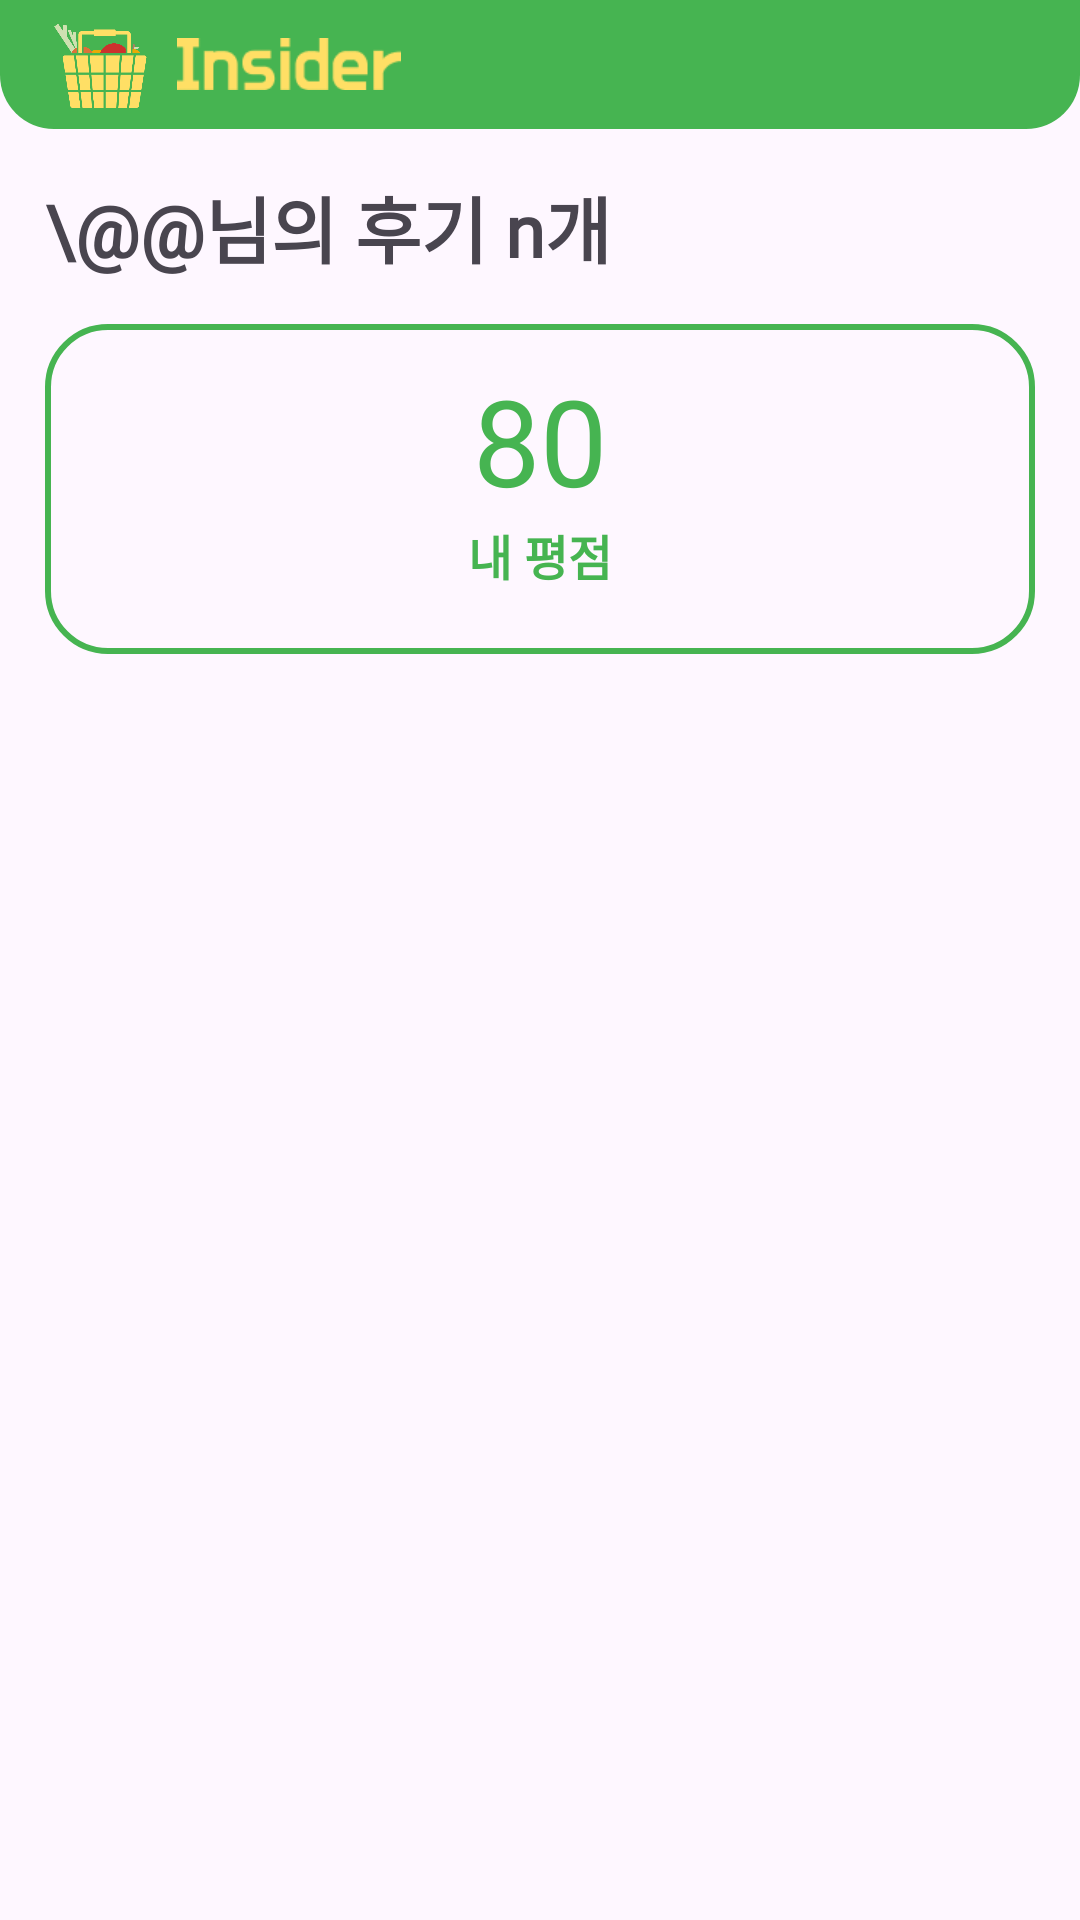

Here is an Android app screen rendered from its layout file. Give the layout XML and the strings, colors and styles it references.
<!-- AndroidManifest.xml: application theme Theme.INSIDER -->
<!-- res/layout/fragment_review_list.xml -->
<?xml version="1.0" encoding="utf-8"?>
<layout xmlns:android="http://schemas.android.com/apk/res/android"
    xmlns:app="http://schemas.android.com/apk/res-auto"
    xmlns:tools="http://schemas.android.com/tools">

    <data>

    </data>

    <FrameLayout
        android:layout_width="match_parent"
        android:layout_height="match_parent"
        tools:context=".fragments.ReviewListFragment">

        <androidx.constraintlayout.widget.ConstraintLayout
            android:layout_width="match_parent"
            android:layout_height="match_parent">

            <LinearLayout
                android:id="@+id/toolbarLayout"
                android:layout_width="0dp"
                android:layout_height="43dp"
                android:background="@drawable/bottom_round_rectangle"
                android:orientation="horizontal"
                app:layout_constraintEnd_toEndOf="parent"
                app:layout_constraintStart_toStartOf="parent"
                app:layout_constraintTop_toTopOf="parent">

                <ImageView
                    android:id="@+id/logo"
                    android:layout_width="31dp"
                    android:layout_height="28dp"
                    android:layout_marginStart="18dp"
                    android:layout_marginTop="8dp"
                    android:layout_marginBottom="8dp"
                    app:srcCompat="@drawable/loading_logo" />

                <ImageView
                    android:layout_width="74.8dp"
                    android:layout_height="18dp"
                    android:layout_gravity="center_vertical"
                    android:layout_marginStart="10dp"
                    android:layout_marginTop="12dp"
                    android:layout_marginBottom="12dp"
                    android:src="@drawable/app_name_english_yellow" />


            </LinearLayout>

            <TextView
                android:id="@+id/myReviewTextView"
                android:layout_width="wrap_content"
                android:layout_height="wrap_content"
                android:layout_marginStart="15dp"
                android:layout_marginTop="15dp"
                android:fontFamily="@font/roboto"
                android:text="\@@님의 후기 n개"
                android:textSize="24sp"
                android:textStyle="bold"
                app:layout_constraintStart_toStartOf="parent"
                app:layout_constraintTop_toBottomOf="@id/toolbarLayout" />
            <View
                android:id="@+id/myScore"
                android:layout_width="0dp"
                android:layout_height="110dp"
                android:layout_marginTop="15dp"
                android:layout_marginStart="15dp"
                android:layout_marginEnd="15dp"
                android:background="@drawable/round_rectangle_maincolor"
                app:layout_constraintEnd_toEndOf="parent"
                app:layout_constraintStart_toStartOf="parent"
                app:layout_constraintTop_toBottomOf="@id/myReviewTextView"/>
            <TextView
                android:id="@+id/myScoreTextView"
                android:layout_width="wrap_content"
                android:layout_height="wrap_content"
                android:text="80"
                android:textColor="@color/main"
                android:textSize="40sp"
                android:layout_marginTop="12dp"
                app:layout_constraintEnd_toEndOf="@id/myScore"
                app:layout_constraintStart_toStartOf="@id/myScore"
                app:layout_constraintTop_toTopOf="@id/myScore" />

            <TextView
                android:layout_width="wrap_content"
                android:layout_height="wrap_content"
                android:text="@string/myScore"
                android:textStyle="bold"
                android:textColor="@color/main"
                android:textSize="16sp"
                app:layout_constraintEnd_toEndOf="@id/myScore"
                app:layout_constraintStart_toStartOf="@id/myScore"
                app:layout_constraintTop_toBottomOf="@id/myScoreTextView" />

            <androidx.core.widget.NestedScrollView
                android:layout_width="0dp"
                android:layout_height="0dp"
                app:layout_constraintBottom_toBottomOf="parent"
                app:layout_constraintEnd_toEndOf="parent"
                app:layout_constraintStart_toStartOf="parent"
                app:layout_constraintTop_toBottomOf="@id/myScore">


                <androidx.constraintlayout.widget.ConstraintLayout
                    android:layout_width="match_parent"
                    android:layout_height="match_parent">


                    <androidx.recyclerview.widget.RecyclerView
                        android:id="@+id/myReviewListRV"
                        android:layout_width="0dp"
                        android:layout_height="match_parent"
                        app:layout_constraintTop_toTopOf="parent"
                        app:layout_constraintStart_toStartOf="parent"
                        app:layout_constraintEnd_toEndOf="parent"
                        android:layout_marginTop="20dp"
                        tools:listitem="@layout/review_list_item"
                        tools:itemCount="10"/>

                </androidx.constraintlayout.widget.ConstraintLayout>


            </androidx.core.widget.NestedScrollView>


        </androidx.constraintlayout.widget.ConstraintLayout>


    </FrameLayout>
</layout>
<!-- res/layout/review_list_item.xml (included above) -->
<?xml version="1.0" encoding="utf-8"?>
<layout xmlns:android="http://schemas.android.com/apk/res/android"
    xmlns:app="http://schemas.android.com/apk/res-auto">

    <data>

    </data>

    <androidx.constraintlayout.widget.ConstraintLayout
        android:layout_width="match_parent"
        android:layout_height="110dp"
        android:layout_marginStart="15dp"
        android:layout_marginEnd="15dp"
        android:background="@drawable/round_16_rectangle"
        android:elevation="5dp"
        android:layout_marginBottom="16dp">

        <TextView
            android:id="@+id/reviewTitle"
            android:layout_width="wrap_content"
            android:layout_height="wrap_content"
            android:layout_marginStart="16dp"
            android:layout_marginTop="13dp"
            android:fontFamily="@font/roboto"
            android:text="##님이 남긴 평점과 후기"
            android:textColor="@color/main"
            android:textSize="16sp"
            android:textStyle="bold"
            app:layout_constraintStart_toStartOf="parent"
            app:layout_constraintTop_toTopOf="parent" />

        <TextView
            android:id="@+id/reviewScore"
            android:layout_width="53dp"
            android:layout_height="28dp"
            android:layout_marginTop="8dp"
            android:background="@drawable/round_rectangle_pointcolor_full"
            android:fontFamily="@font/roboto"
            android:paddingHorizontal="5dp"
            android:text="100점"
            android:textColor="@color/white"
            android:textSize="16sp"
            android:textStyle="bold"
            android:paddingTop="3dp"
            app:layout_constraintStart_toStartOf="@id/reviewTitle"
            app:layout_constraintTop_toBottomOf="@id/reviewTitle" />

        <TextView
            android:id="@+id/reviewDetail"
            android:layout_width="0dp"
            android:layout_height="wrap_content"
            android:layout_marginStart="10dp"
            android:layout_marginEnd="15dp"
            android:ellipsize="end"
            android:maxLines="1"
            android:text="친절하고 좋았습니다!"
            android:textSize="12sp"
            android:textColor="@color/black"
            app:layout_constraintBottom_toBottomOf="@id/reviewScore"
            app:layout_constraintEnd_toEndOf="parent"
            app:layout_constraintStart_toEndOf="@id/reviewScore"
            app:layout_constraintTop_toTopOf="@id/reviewScore" />

        <TextView
            android:id="@+id/reviewDate"
            android:layout_width="wrap_content"
            android:layout_height="wrap_content"
            android:layout_marginEnd="15dp"
            android:layout_marginBottom="10dp"
            android:text="2023.07.25"
            android:textColor="@color/gray30"
            android:textSize="10sp"
            app:layout_constraintBottom_toBottomOf="parent"
            app:layout_constraintEnd_toEndOf="parent" />


    </androidx.constraintlayout.widget.ConstraintLayout>
</layout>
<!-- resources referenced by this layout -->
<resources>
  <color name="black">#FF000000</color>
  <color name="gray30">#BBBBBB</color>
  <color name="main">#46B451</color>
  <color name="white">#FFFFFFFF</color>
  <!-- drawable app_name_english_yellow: png bitmap (drawable, 1482 bytes) -->
  <!-- drawable bottom_round_rectangle (drawable) -->
  <?xml version="1.0" encoding="utf-8"?>
  <shape xmlns:android="http://schemas.android.com/apk/res/android"
      android:shape="rectangle">
  
      <solid
          android:color="@color/main"/>
  
      <corners
          android:bottomLeftRadius="18dp"
          android:bottomRightRadius="18dp"/>
  
  </shape>
  <!-- drawable loading_logo: png bitmap (drawable, 5578 bytes) -->
  <!-- drawable round_16_rectangle (drawable) -->
  <?xml version="1.0" encoding="utf-8"?>
  <shape xmlns:android="http://schemas.android.com/apk/res/android"
      android:shape="rectangle">
  
      <solid
          android:color="#FFFFFF"/>
  
      <corners
          android:radius="16dp"/>
  
  
  
  </shape>
  <!-- drawable round_rectangle_maincolor (drawable) -->
  <?xml version="1.0" encoding="utf-8"?>
  <shape xmlns:android="http://schemas.android.com/apk/res/android"
      android:shape="rectangle">
  
      <corners
          android:radius="20dp"/>
  
      <stroke
          android:color="@color/main"
          android:width="2dp"/>
  
  </shape>
  <!-- drawable round_rectangle_pointcolor_full (drawable) -->
  <?xml version="1.0" encoding="utf-8"?>
  <shape xmlns:android="http://schemas.android.com/apk/res/android"
      android:shape="rectangle">
  
      <corners
          android:radius="10dp"/>
  
      <solid
          android:color="@color/point"/>
  
  </shape>
  <string name="myScore">내 평점</string>
  <style name="Theme.INSIDER" parent="Base.Theme.INSIDER" />
  <color name="point">#F6C406</color>
  <style name="Base.Theme.INSIDER" parent="Theme.Material3.DayNight.NoActionBar">
          
          <item name="android:statusBarColor">@color/statusBarColor</item>
      </style>
  <color name="statusBarColor">#999999</color>
</resources>
